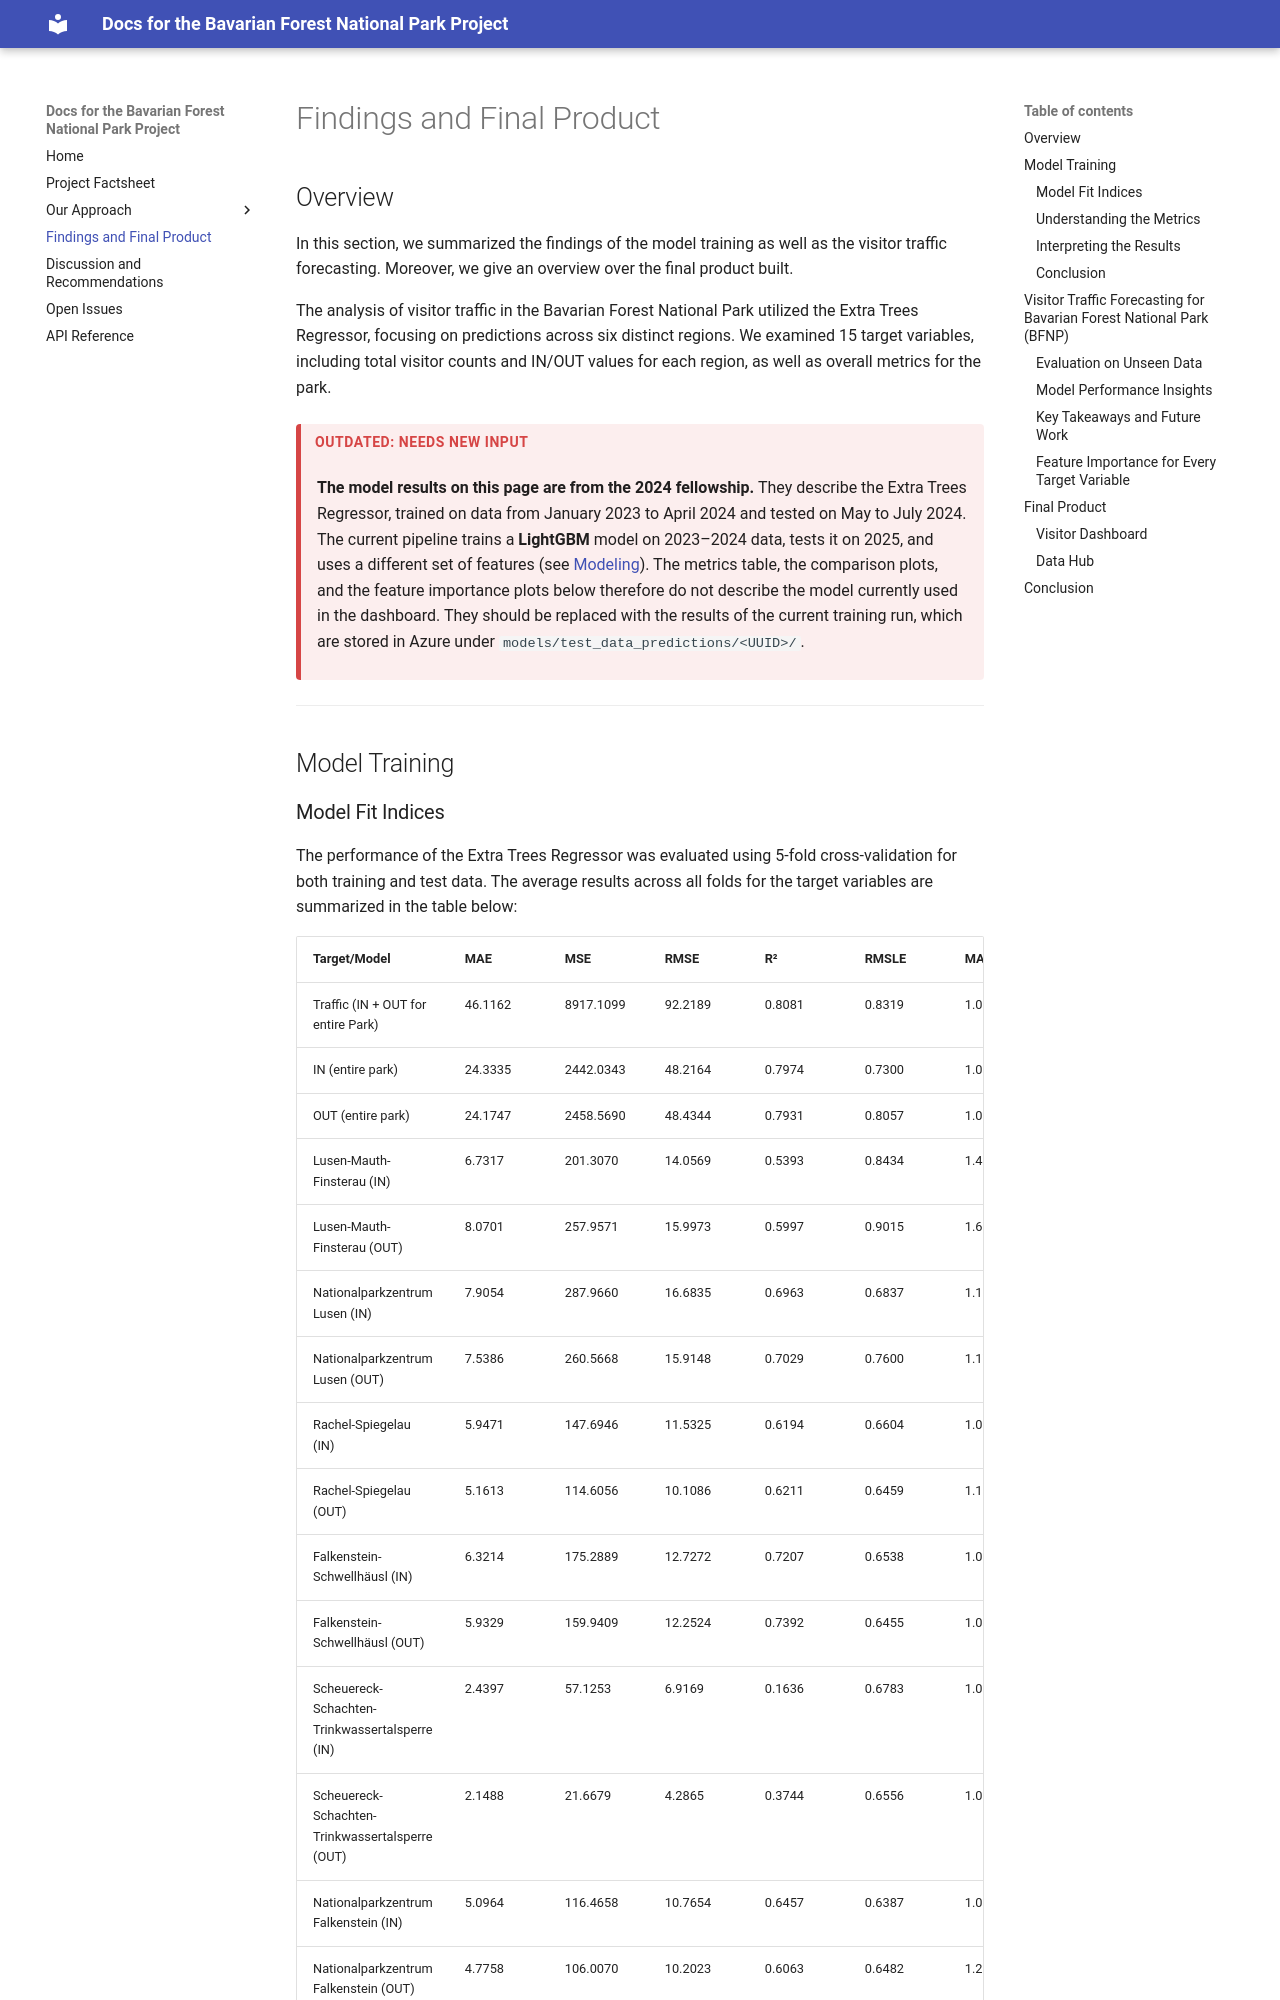

repository: wild-ecol-cons/webapp-besuchermonitoring-nationalpark-bayerischer-wald · page: findings-and-results/index.html · generator: mkdocs

# Findings and Final Product

## Overview

In this section, we summarized the findings of the model training as well as the visitor traffic forecasting. Moreover, we give an overview over the final product built.

The analysis of visitor traffic in the Bavarian Forest National Park utilized the Extra Trees Regressor, focusing on predictions across six distinct regions. We examined 15 target variables, including total visitor counts and IN/OUT values for each region, as well as overall metrics for the park.

<div class="doc-outdated" markdown>
**The model results on this page are from the 2024 fellowship.** They describe the Extra Trees Regressor, trained on data from January 2023 to April 2024 and tested on May to July 2024. The current pipeline trains a **LightGBM** model on 2023–2024 data, tests it on 2025, and uses a different set of features (see [Modeling](approach/prediction-pipeline.md#modeling)). The metrics table, the comparison plots, and the feature importance plots below therefore do not describe the model currently used in the dashboard. They should be replaced with the results of the current training run, which are stored in Azure under `models/test_data_predictions/<UUID>/`.
</div>

---

## Model Training
